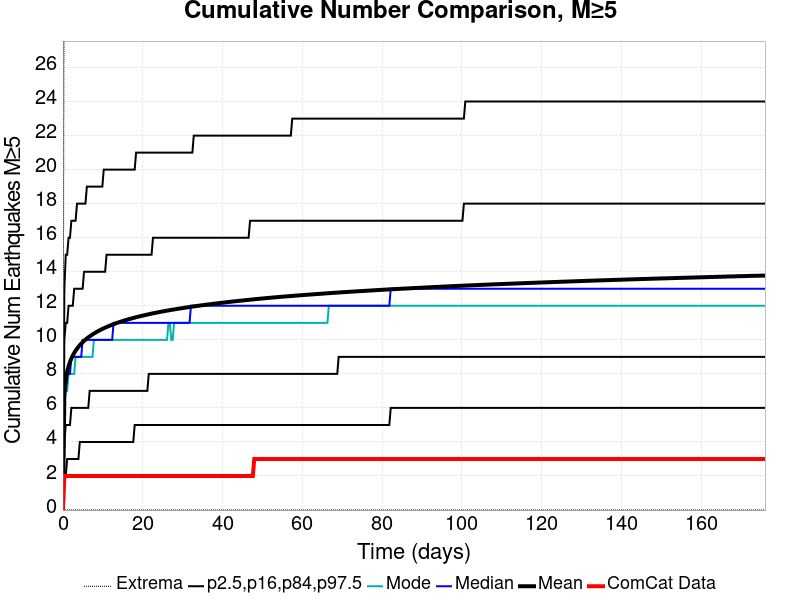

Values plotted in this chart, from the file beside it:
Time (days), ComCat Data, Simulation Mean, Simulation Median, Simulation Mode, Simulation Minimum, Simulation Maximum, 2.5 %-ile, 16 %-ile, 84 %-ile, 97.5 %-ile
0.0, 0.0, 0.0, 0.0, 0.0, 0.0, 0.0, 0.0, 0.0, 0.0, 0.0
0.3527, 2.0, 6.878, 7.0, 6.0, 0.0, 37.0, 2.0, 4.0, 10.0, 13.0
0.7054, 2.0, 7.661, 7.0, 7.0, 0.0, 37.0, 2.0, 5.0, 11.0, 15.0
1.058, 2.0, 8.119, 8.0, 7.0, 0.0, 37.0, 3.0, 5.0, 11.0, 15.0
1.411, 2.0, 8.444, 8.0, 8.0, 0.0, 37.0, 3.0, 5.0, 12.0, 16.0
1.763, 2.0, 8.697, 8.0, 8.0, 0.0, 37.0, 3.0, 5.0, 12.0, 16.0
2.116, 2.0, 8.904, 9.0, 8.0, 0.0, 37.0, 3.0, 6.0, 12.0, 17.0
2.469, 2.0, 9.079, 9.0, 8.0, 0.0, 37.0, 3.0, 6.0, 12.0, 17.0
2.822, 2.0, 9.229, 9.0, 8.0, 0.0, 38.0, 3.0, 6.0, 13.0, 17.0
3.174, 2.0, 9.361, 9.0, 9.0, 0.0, 38.0, 3.0, 6.0, 13.0, 17.0
3.527, 2.0, 9.48, 9.0, 9.0, 0.0, 39.0, 3.0, 6.0, 13.0, 18.0
3.88, 2.0, 9.587, 9.0, 9.0, 0.0, 39.0, 3.0, 6.0, 13.0, 18.0
4.232, 2.0, 9.687, 9.0, 9.0, 0.0, 39.0, 4.0, 6.0, 13.0, 18.0
4.585, 2.0, 9.778, 9.0, 9.0, 0.0, 39.0, 4.0, 6.0, 13.0, 18.0
4.938, 2.0, 9.863, 10.0, 9.0, 0.0, 40.0, 4.0, 6.0, 13.0, 18.0
5.29, 2.0, 9.942, 10.0, 9.0, 0.0, 40.0, 4.0, 6.0, 14.0, 18.0
5.643, 2.0, 10.01, 10.0, 9.0, 0.0, 40.0, 4.0, 6.0, 14.0, 18.0
5.996, 2.0, 10.08, 10.0, 9.0, 0.0, 40.0, 4.0, 6.0, 14.0, 19.0
6.348, 2.0, 10.14, 10.0, 9.0, 0.0, 40.0, 4.0, 6.0, 14.0, 19.0
6.701, 2.0, 10.2, 10.0, 9.0, 0.0, 40.0, 4.0, 7.0, 14.0, 19.0
7.054, 2.0, 10.26, 10.0, 9.0, 0.0, 40.0, 4.0, 7.0, 14.0, 19.0
7.406, 2.0, 10.32, 10.0, 9.0, 0.0, 40.0, 4.0, 7.0, 14.0, 19.0
7.759, 2.0, 10.37, 10.0, 10.0, 0.0, 40.0, 4.0, 7.0, 14.0, 19.0
8.112, 2.0, 10.42, 10.0, 10.0, 0.0, 40.0, 4.0, 7.0, 14.0, 19.0
8.465, 2.0, 10.47, 10.0, 10.0, 0.0, 40.0, 4.0, 7.0, 14.0, 19.0
8.817, 2.0, 10.51, 10.0, 10.0, 0.0, 40.0, 4.0, 7.0, 14.0, 19.0
9.17, 2.0, 10.56, 10.0, 10.0, 0.0, 40.0, 4.0, 7.0, 14.0, 19.0
9.523, 2.0, 10.6, 10.0, 10.0, 0.0, 40.0, 4.0, 7.0, 14.0, 19.0
9.875, 2.0, 10.64, 10.0, 10.0, 0.0, 40.0, 4.0, 7.0, 14.0, 19.0
10.23, 2.0, 10.68, 10.0, 10.0, 0.0, 40.0, 4.0, 7.0, 14.0, 20.0
10.58, 2.0, 10.72, 10.0, 10.0, 0.0, 40.0, 4.0, 7.0, 14.0, 20.0
10.93, 2.0, 10.75, 10.0, 10.0, 0.0, 41.0, 4.0, 7.0, 15.0, 20.0
11.29, 2.0, 10.79, 10.0, 10.0, 0.0, 42.0, 4.0, 7.0, 15.0, 20.0
11.64, 2.0, 10.82, 10.0, 10.0, 0.0, 42.0, 4.0, 7.0, 15.0, 20.0
11.99, 2.0, 10.86, 10.0, 10.0, 0.0, 42.0, 4.0, 7.0, 15.0, 20.0
12.34, 2.0, 10.89, 10.0, 10.0, 0.0, 42.0, 4.0, 7.0, 15.0, 20.0
12.7, 2.0, 10.92, 11.0, 10.0, 0.0, 42.0, 4.0, 7.0, 15.0, 20.0
13.05, 2.0, 10.95, 11.0, 10.0, 0.0, 42.0, 4.0, 7.0, 15.0, 20.0
13.4, 2.0, 10.98, 11.0, 10.0, 0.0, 43.0, 4.0, 7.0, 15.0, 20.0
13.75, 2.0, 11.01, 11.0, 10.0, 0.0, 43.0, 4.0, 7.0, 15.0, 20.0
14.11, 2.0, 11.04, 11.0, 10.0, 0.0, 43.0, 4.0, 7.0, 15.0, 20.0
14.46, 2.0, 11.07, 11.0, 10.0, 0.0, 43.0, 4.0, 7.0, 15.0, 20.0
14.81, 2.0, 11.09, 11.0, 10.0, 0.0, 45.0, 4.0, 7.0, 15.0, 20.0
15.17, 2.0, 11.12, 11.0, 10.0, 0.0, 45.0, 4.0, 7.0, 15.0, 20.0
15.52, 2.0, 11.15, 11.0, 10.0, 0.0, 45.0, 4.0, 7.0, 15.0, 20.0
15.87, 2.0, 11.17, 11.0, 10.0, 0.0, 45.0, 4.0, 7.0, 15.0, 20.0
16.22, 2.0, 11.19, 11.0, 10.0, 0.0, 45.0, 4.0, 7.0, 15.0, 20.0
16.58, 2.0, 11.22, 11.0, 10.0, 0.0, 45.0, 4.0, 7.0, 15.0, 20.0
16.93, 2.0, 11.24, 11.0, 10.0, 0.0, 45.0, 4.0, 7.0, 15.0, 20.0
17.28, 2.0, 11.26, 11.0, 10.0, 0.0, 45.0, 4.0, 7.0, 15.0, 20.0
17.63, 2.0, 11.28, 11.0, 10.0, 0.0, 45.0, 4.0, 7.0, 15.0, 20.0
17.99, 2.0, 11.31, 11.0, 10.0, 0.0, 45.0, 5.0, 7.0, 15.0, 20.0
18.34, 2.0, 11.33, 11.0, 10.0, 0.0, 45.0, 5.0, 7.0, 15.0, 21.0
18.69, 2.0, 11.35, 11.0, 10.0, 0.0, 45.0, 5.0, 7.0, 15.0, 21.0
19.05, 2.0, 11.37, 11.0, 10.0, 0.0, 45.0, 5.0, 7.0, 15.0, 21.0
19.4, 2.0, 11.39, 11.0, 10.0, 0.0, 45.0, 5.0, 7.0, 15.0, 21.0
19.75, 2.0, 11.41, 11.0, 10.0, 0.0, 45.0, 5.0, 7.0, 15.0, 21.0
20.1, 2.0, 11.43, 11.0, 10.0, 0.0, 45.0, 5.0, 7.0, 15.0, 21.0
20.46, 2.0, 11.45, 11.0, 10.0, 0.0, 45.0, 5.0, 7.0, 15.0, 21.0
20.81, 2.0, 11.47, 11.0, 10.0, 0.0, 45.0, 5.0, 7.0, 15.0, 21.0
... 440 more rows
